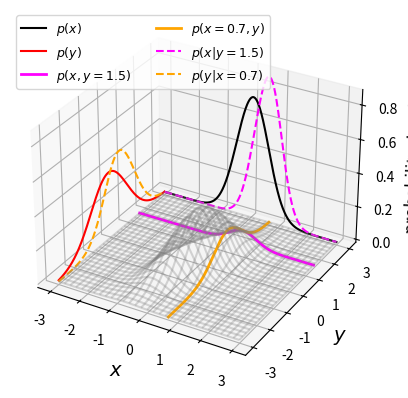
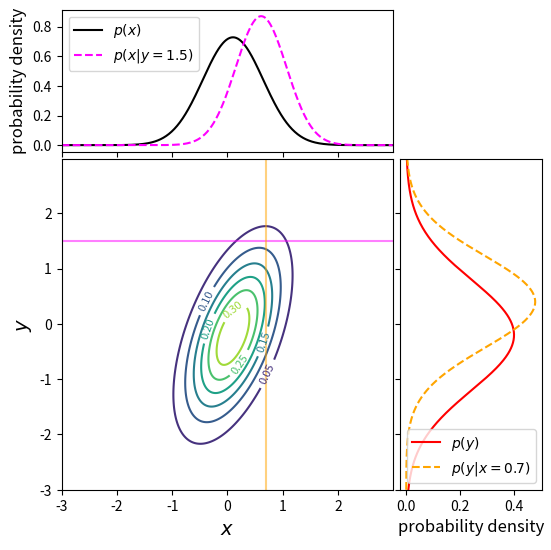

These charts were generated, in order, by the following Python code:
import numpy as np
import matplotlib.pyplot as plt
import scipy.stats as sps
import scipy.integrate as spint
# Freeze the parameters of the bivariate normal distribution: means and covariance matrix for x and y
bvn = sps.multivariate_normal([0.1, -0.2], [[0.3, 0.3], [0.3, 1.0]])
# Next we must set up a grid of x and y values to calculate the bivariate normal for, on each axis the
# grid ranges from -3 to 3, with step size 0.01
x, y = np.mgrid[-3:3:0.01, -3:3:0.01]
xypos = np.dstack((x, y))
# Calculate the bivariate joint pdf and for each variable marginalise (integrate) the joint pdf over the 
# other variable to obtain marginal pdfs for x and y
xypdf = bvn.pdf(xypos)
xpdf = spint.simpson(xypdf,y,axis=1)
ypdf = spint.simpson(xypdf,x,axis=0)
# Now define x and y ranges to calculate a 'slice' of the joint pdf, corresponding to the conditional pdfs
# for given x_0 and y_0
xrange = np.arange(-3,3,0.01)
yrange = np.arange(-3,3,0.01)
# We must create corresponding ranges of fixed x and y
xfix = np.full(len(yrange),0.7)
yfix = np.full(len(xrange),1.5)
# And define our arrays for the pdf to be calculated
xfix_pos = np.dstack((xfix, yrange))
yfix_pos = np.dstack((xrange, yfix))
# Now we calculate the conditional pdfs for each case, remembering to normalise by the integral of the 
# conditional pdf so the integrated probability = 1
bvny_xfix = bvn.pdf(xfix_pos)/spint.simpson(bvn.pdf(xfix_pos),yrange)
bvnx_yfix = bvn.pdf(yfix_pos)/spint.simpson(bvn.pdf(yfix_pos),xrange)

fig = plt.figure()
ax = fig.add_subplot(projection='3d')
# Plot the marginal pdfs on the sides of the 3D box (corresponding to y=3 and x=-3)
ax.plot3D(x[:,0],np.full(len(xpdf),3.0),xpdf,color='black',label=r'$p(x)$')
ax.plot3D(np.full(len(ypdf),-3.0),y[0,:],ypdf,color='red',label=r'$p(y)$')
# Plot the slices through the joint pdf corresponding to the conditional pdfs:
ax.plot3D(xrange,yfix,bvn.pdf(yfix_pos),color='magenta',linewidth=2,label=r'$p(x,y=1.5)$')
ax.plot3D(xfix,yrange,bvn.pdf(xfix_pos),color='orange',linewidth=2,label=r'$p(x=0.7,y)$')
# Plot the normalised conditional pdf on the same box-sides as the marginal pdfs
ax.plot3D(xrange,np.full(len(xrange),3.0),bvnx_yfix,color='magenta',linestyle='dashed',label=r'$p(x\vert y=1.5)$')
ax.plot3D(np.full(len(yrange),-3.0),yrange,bvny_xfix,color='orange',linestyle='dashed',label=r'$p(y\vert x=0.7)$')
# Plot the joint pdf as a wireframe:
ax.plot_wireframe(x, y, xypdf, rstride=20, cstride=20, alpha=0.3, color='gray')
# Plot labels and the legend
ax.set_xlabel(r'$x$',fontsize=14)
ax.set_ylabel(r'$y$',fontsize=14)
ax.set_zlabel(r'probability density',fontsize=12)
ax.legend(fontsize=9,ncol=2)
plt.show()

# We set the figsize so that we get a square plot with x and y axes units having equal dimension 
# (so the contours are not artificially stretched)
fig = plt.figure(figsize=(6,6))
# Add a gridspec with two rows and two columns and a ratio of 3 to 7 between
# the size of the marginal axes and the main axes in both directions.
# We also adjust the subplot parameters to obtain a square plot.
gs = fig.add_gridspec(2, 2,  width_ratios=(7, 3), height_ratios=(3, 7), left=0.1, right=0.9, 
                          bottom=0.1, top=0.9, wspace=0.03, hspace=0.03)
# Set up the subplots and their shared axes
ax = fig.add_subplot(gs[1, 0])
ax_xpdfs = fig.add_subplot(gs[0, 0], sharex=ax)
ax_ypdfs = fig.add_subplot(gs[1, 1], sharey=ax)
# Turn off the tickmark values where necessary
ax_xpdfs.tick_params(axis="x", labelbottom=False)
ax_ypdfs.tick_params(axis="y", labelleft=False)
con = ax.contour(x, y, xypdf)  # The contour plot
# Marginal and conditional pdfs plotted in the side/top panel
ax_xpdfs.plot(x[:,0],xpdf,color='black',label=r'$p(x)$')
ax_ypdfs.plot(ypdf,y[0,:],color='red',label=r'$p(y)$')
ax_xpdfs.plot(xrange,bvnx_yfix,color='magenta',linestyle='dashed',label=r'$p(x\vert y=1.5)$')
ax_ypdfs.plot(bvny_xfix,yrange,color='orange',linestyle='dashed',label=r'$p(y\vert x=0.7)$')
# Lines on the contour show the slices used for the conditional pdfs
ax.axhline(1.5,color='magenta',alpha=0.5)
ax.axvline(0.7,color='orange',alpha=0.5)
# Plot labels and legend
ax.set_xlabel(r'$x$',fontsize=14)
ax.set_ylabel(r'$y$',fontsize=14)
ax_xpdfs.set_ylabel(r'probability density',fontsize=12)
ax_ypdfs.set_xlabel(r'probability density',fontsize=12)
ax.clabel(con, inline=1, fontsize=8) # This adds labels to show the value of each contour level
ax_xpdfs.legend()
ax_ypdfs.legend()
#plt.savefig('2d_joint_prob.png',bbox_inches='tight')
plt.show()
